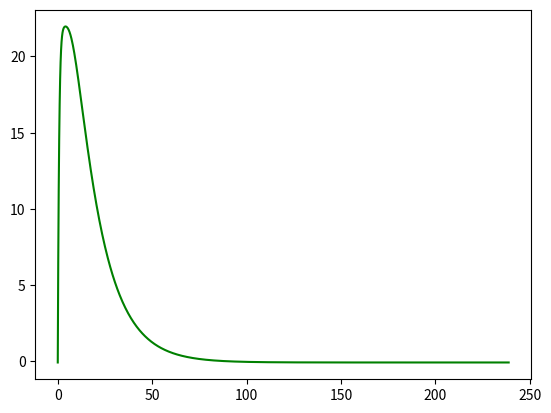

Here is the Python script that generated this plot:
# -*- coding: utf-8 -*-
"""
Created on Wed Nov 30 18:35:51 2022

@author: Christopher
"""
import numpy as np
import matplotlib.pyplot as plt
from scipy.integrate import quad
from math import* #import all function from math

#define constants
n = 5
R = 0.0238125 #radius of large sphere in meters
T = 239
k = 4.03428e-06 #thermal diffusivity
Tr = 22.029
Tb = -0.0759

#define range
#r = np.arange(0, R, R/956)
r = 0
t = np.arange(0, T, 0.25)

#calc coefficents
An=[]

for i in range(n):
    an = -2 * np.power(-1, i) * (Tr - Tb)
    An.append(an) 
 
#calc coefficents
Bn=[]

for i in range(n):
    bn =  np.sinc((np.pi * r *i) / R)
    Bn.append(bn)

#calc coefficents
Cn=[]

for i in range(n):
    cn = np.exp(-1 * np.power(((i*np.pi)/R) , 2) * k)
    Cn.append(cn)


#calc Fourier Series expansion    
sol = 0

for i in range(n):
    if i==0.0:
        sol += Tb
    else:
        sol += An[i] * Bn [i] * np.power(Cn[i], t)
    
print(Bn) 
#add points to plot
fig = plt.figure()
ax = plt.gca()
ax.plot(t, sol,'g')  
#ax.set_yscale('log')